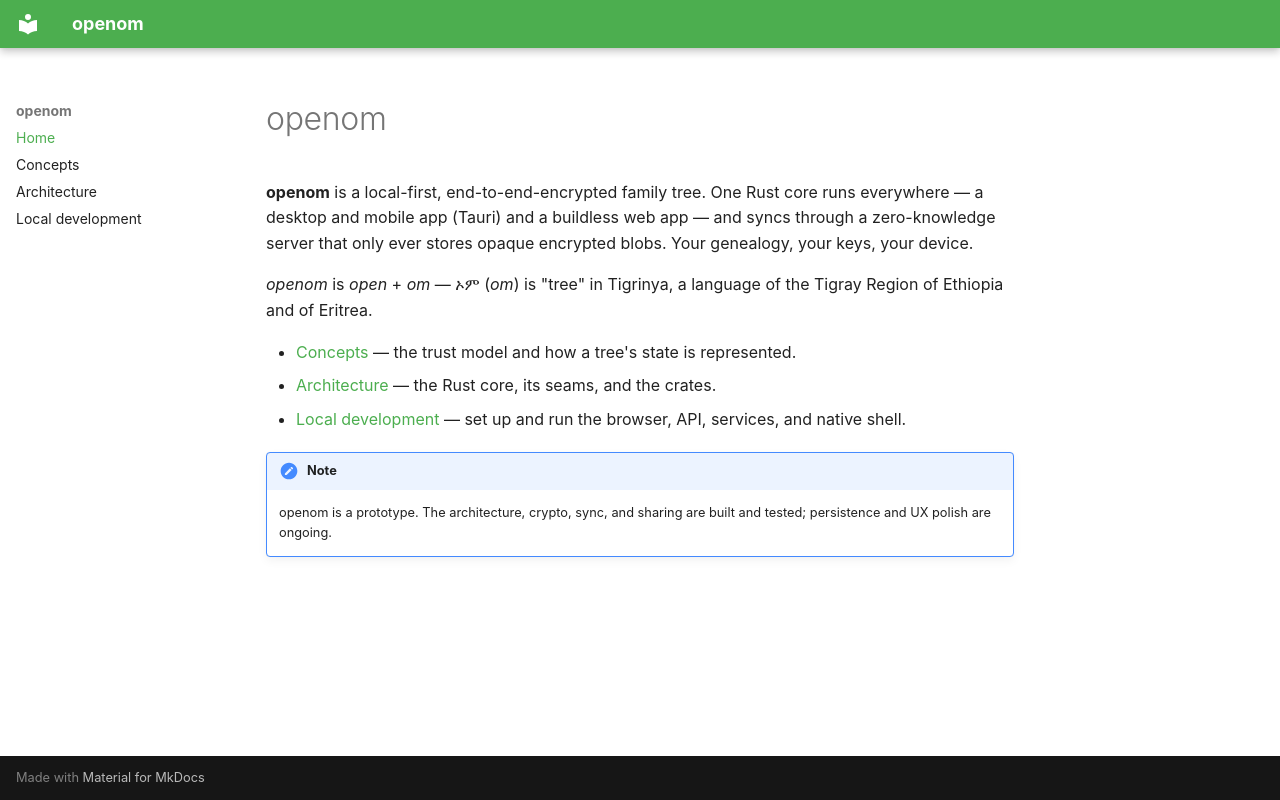

repository: openomhq/openom · page: index.html · generator: mkdocs

# openom

**openom** is a local-first, end-to-end-encrypted family tree. One Rust core runs everywhere — a desktop
and mobile app (Tauri) and a buildless web app — and syncs through a zero-knowledge server that only ever
stores opaque encrypted blobs. Your genealogy, your keys, your device.

*openom* is *open* + *om* — ኦም (*om*) is "tree" in Tigrinya, a language of the Tigray Region of Ethiopia
and of Eritrea.

- [Concepts](concepts.md) — the trust model and how a tree's state is represented.
- [Architecture](architecture.md) — the Rust core, its seams, and the crates.
- [Local development](getting-started.md) — set up and run the browser, API, services, and native shell.

!!! note
    openom is a prototype. The architecture, crypto, sync, and sharing are built and tested; persistence
    and UX polish are ongoing.
